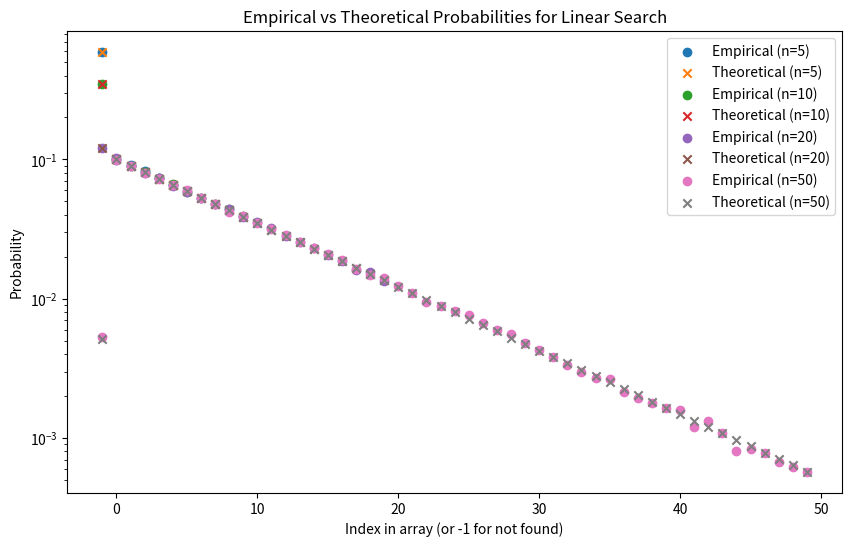

Recreate this plot in Python.
# Name: Linear Search Empirical Verification
# By: Irving Reyes Bravo

import numpy as np
import matplotlib.pyplot as plt
from collections import Counter


# Function that returns the (i)ndex of the first occurrence of K in A
def linear_search(A, given_K):
    for i, val in enumerate(A):
        if val == given_K:

            return i
    # Or -1 if not found
    return -1


# Function that computes theoretical probabilities for each index i and for not being found (-1)
def compute_probabilities(given_M, given_n):
    p = [(1 - 1 / given_M) ** i * (1 / given_M) for i in range(given_n)]
    p_not_found = 1 - sum(p)
    return p + [p_not_found]


# Function that computes empirical frequencies by running linear search on randomly generated arrays
def compute_frequencies(given_M, given_n, given_K, given_samples=10000):
    alphabet = [chr(65 + i) for i in range(given_M)]
    counts = Counter()

    for _ in range(given_samples):
        A = np.random.choice(alphabet, given_n)
        index = linear_search(A, given_K)
        counts[index] += 1

    total = sum(counts.values())
    return [counts[i] / total for i in range(given_n)] + [counts[-1] / total]


# Set problem parameters:
# Alphabet size
M = 10
# Search key
K = 'I'
# Arrays of different sizes
n_values = [5, 10, 20, 50]
# Number of random arrays per n
num_samples = 100000

# Run problem experiment:
plt.figure(figsize=(10, 6))
for n in n_values:
    theoretical = compute_probabilities(M, n)
    empirical = compute_frequencies(M, n, K, num_samples)

    # X-axis Labels
    indices = list(range(n)) + [-1]
    plt.scatter(indices, empirical, label=f'Empirical (n={n})', marker='o')
    plt.scatter(indices, theoretical, label=f'Theoretical (n={n})', marker='x')

plt.yscale('log')
plt.xlabel("Index in array (or -1 for not found)")
plt.ylabel("Probability")
plt.title("Empirical vs Theoretical Probabilities for Linear Search")
plt.legend()
plt.show()
